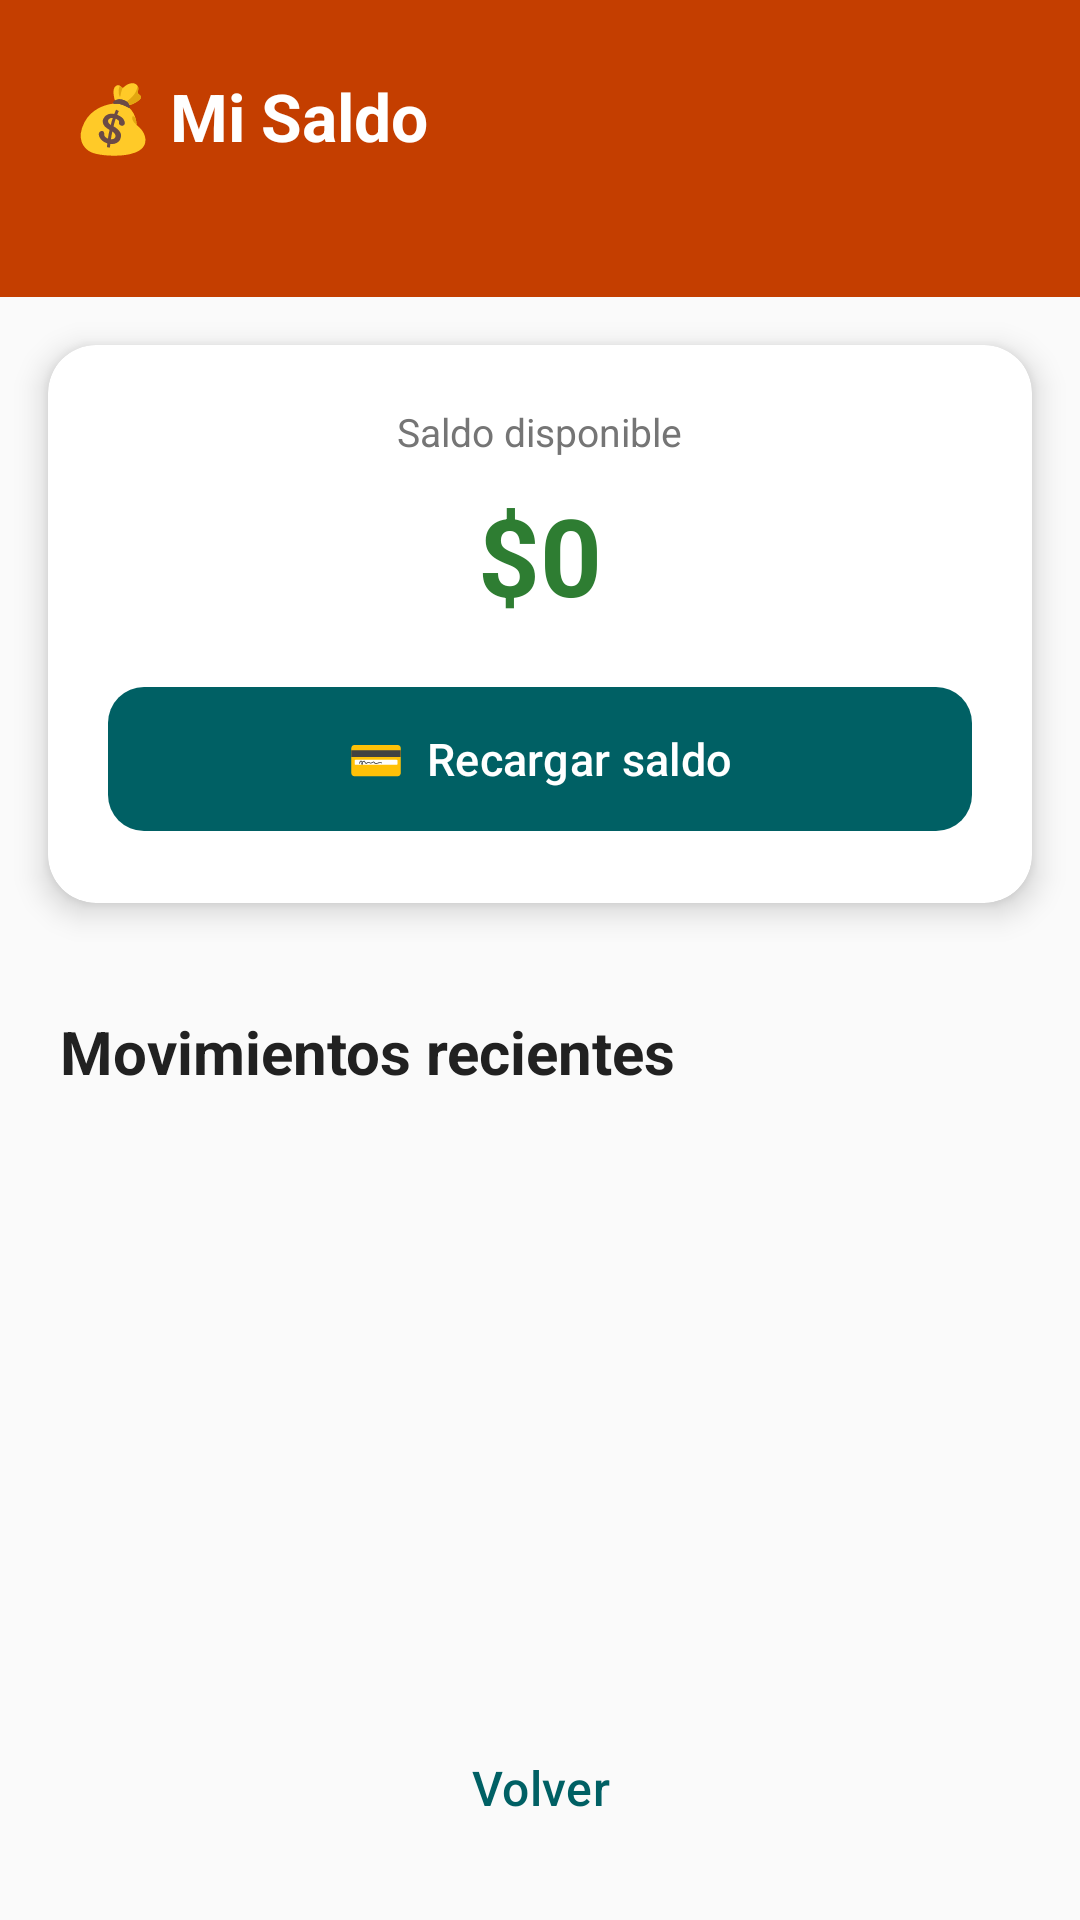

Layout XML and referenced resources for this Android screen:
<!-- AndroidManifest.xml: application theme Theme.QEstaciones -->
<!-- res/layout/actividad_mi_saldo.xml -->
<?xml version="1.0" encoding="utf-8"?>
<LinearLayout xmlns:android="http://schemas.android.com/apk/res/android"
    xmlns:app="http://schemas.android.com/apk/res-auto"
    android:layout_width="match_parent"
    android:layout_height="match_parent"
    android:orientation="vertical"
    android:background="@color/fondo">

    <LinearLayout
        android:layout_width="match_parent"
        android:layout_height="wrap_content"
        android:orientation="vertical"
        android:background="@color/secundario_oscuro"
        android:padding="24dp">

        <TextView
            android:layout_width="match_parent"
            android:layout_height="wrap_content"
            android:text="💰 Mi Saldo"
            android:textSize="22sp"
            android:textStyle="bold"
            android:textColor="@color/texto_sobre_primario" />

        <TextView
            android:id="@+id/textoUsuarioSaldo"
            android:layout_width="match_parent"
            android:layout_height="wrap_content"
            android:textSize="13sp"
            android:textColor="@color/texto_sobre_primario"
            android:alpha="0.85"
            android:layout_marginTop="4dp" />
    </LinearLayout>

    <androidx.cardview.widget.CardView
        android:layout_width="match_parent"
        android:layout_height="wrap_content"
        app:cardCornerRadius="16dp"
        app:cardElevation="6dp"
        android:layout_margin="16dp">

        <LinearLayout
            android:layout_width="match_parent"
            android:layout_height="wrap_content"
            android:orientation="vertical"
            android:padding="20dp"
            android:gravity="center_horizontal">

            <TextView
                android:layout_width="wrap_content"
                android:layout_height="wrap_content"
                android:text="Saldo disponible"
                android:textSize="13sp"
                android:textColor="@color/texto_secundario" />

            <TextView
                android:id="@+id/textoSaldoGrande"
                android:layout_width="wrap_content"
                android:layout_height="wrap_content"
                android:text="$0"
                android:textSize="36sp"
                android:textStyle="bold"
                android:textColor="@color/exito"
                android:layout_marginTop="8dp"
                android:layout_marginBottom="16dp" />

            <com.google.android.material.button.MaterialButton
                android:id="@+id/botonRecargar"
                android:layout_width="match_parent"
                android:layout_height="56dp"
                android:text="💳  Recargar saldo"
                android:textAllCaps="false"
                android:textSize="15sp"
                app:cornerRadius="12dp"
                app:backgroundTint="@color/primario" />
        </LinearLayout>
    </androidx.cardview.widget.CardView>

    <TextView
        android:layout_width="match_parent"
        android:layout_height="wrap_content"
        android:text="Movimientos recientes"
        style="@style/TituloSeccion"
        android:layout_marginStart="20dp"
        android:layout_marginEnd="20dp"
        android:layout_marginTop="4dp"
        android:layout_marginBottom="6dp" />

    <TextView
        android:id="@+id/textoSinMovimientosSaldo"
        android:layout_width="match_parent"
        android:layout_height="wrap_content"
        android:text="Aún no tienes movimientos."
        android:textSize="13sp"
        android:gravity="center"
        android:padding="24dp"
        android:textColor="@color/texto_secundario"
        android:visibility="gone" />

    <androidx.recyclerview.widget.RecyclerView
        android:id="@+id/listaMovimientosSaldo"
        android:layout_width="match_parent"
        android:layout_height="0dp"
        android:layout_weight="1"
        android:padding="12dp"
        android:clipToPadding="false" />

    <com.google.android.material.button.MaterialButton
        android:id="@+id/botonVolverSaldo"
        android:layout_width="match_parent"
        android:layout_height="56dp"
        android:text="@string/volver"
        android:textSize="16sp"
        android:textAllCaps="false"
        style="@style/Widget.Material3.Button.TextButton"
        android:layout_margin="16dp" />
</LinearLayout>
<!-- resources referenced by this layout -->
<resources>
  <color name="exito">#2E7D32</color>
  <color name="fondo">#FAFAFA</color>
  <color name="primario">#006064</color>
  <color name="secundario_oscuro">#C43E00</color>
  <color name="texto_secundario">#757575</color>
  <color name="texto_sobre_primario">#FFFFFF</color>
  <string name="volver">Volver</string>
  <style name="TituloSeccion">
          <item name="android:textSize">20sp</item>
          <item name="android:textColor">@color/texto_primario</item>
          <item name="android:textStyle">bold</item>
          <item name="android:paddingTop">16dp</item>
          <item name="android:paddingBottom">8dp</item>
      </style>
  <style name="Theme.QEstaciones" parent="Theme.Material3.Light.NoActionBar">
          <item name="colorPrimary">@color/primario</item>
          <item name="colorPrimaryDark">@color/primario_oscuro</item>
          <item name="colorAccent">@color/secundario</item>
          <item name="colorOnPrimary">@color/texto_sobre_primario</item>
          <item name="colorSecondary">@color/secundario</item>
          <item name="colorOnSecondary">@color/texto_sobre_secundario</item>
          <item name="android:statusBarColor">@color/primario_oscuro</item>
          <item name="android:windowBackground">@color/fondo</item>
      </style>
  <color name="texto_primario">#212121</color>
  <color name="primario_oscuro">#00363A</color>
  <color name="secundario">#FF6F00</color>
  <color name="texto_sobre_secundario">#FFFFFF</color>
</resources>
